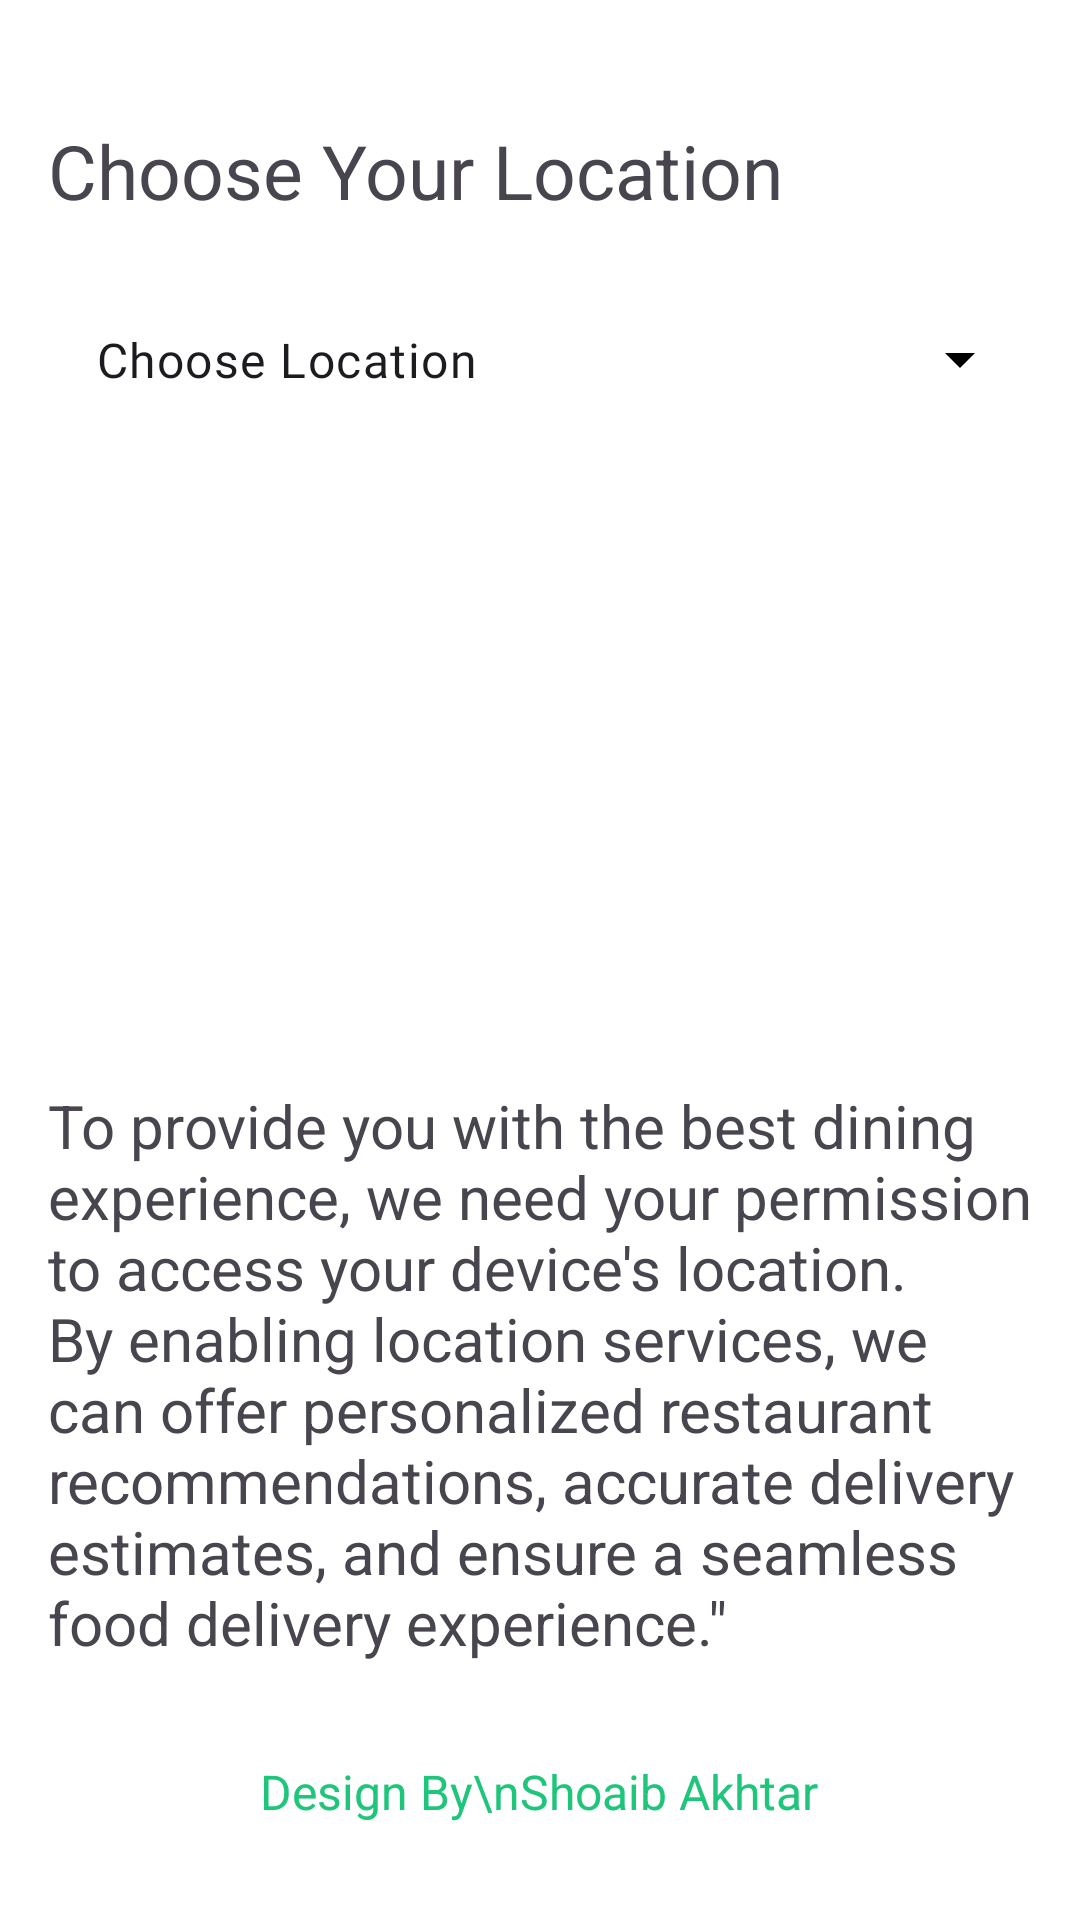

Produce the Android XML layout that renders to this screen, including the resource entries it uses.
<!-- AndroidManifest.xml: application theme Theme.WavesOfFood -->
<!-- res/layout/activity_choose_location.xml -->
<?xml version="1.0" encoding="utf-8"?>
<androidx.constraintlayout.widget.ConstraintLayout xmlns:android="http://schemas.android.com/apk/res/android"
    xmlns:app="http://schemas.android.com/apk/res-auto"
    xmlns:tools="http://schemas.android.com/tools"
    android:id="@+id/main"
    android:background="@color/white"
    android:layout_width="match_parent"
    android:layout_height="match_parent"
    tools:context=".ChooseLocationActivity">

    <TextView
        android:id="@+id/textView11"
        android:layout_width="wrap_content"
        android:layout_height="wrap_content"
        android:layout_marginStart="16dp"
        android:layout_marginTop="40dp"
        android:text="Choose Your Location "
        android:textSize="25sp"
        app:layout_constraintEnd_toEndOf="parent"
        app:layout_constraintHorizontal_bias="0.0"
        app:layout_constraintStart_toStartOf="parent"
        app:layout_constraintTop_toTopOf="parent" />

    <com.google.android.material.textfield.TextInputLayout
        style="@style/Widget.Material3.TextInputLayout.OutlinedBox.Dense.ExposedDropdownMenu"
        android:layout_width="match_parent"
        android:layout_height="57dp"
        android:layout_marginTop="15dp"
        android:layout_marginLeft="16dp"
        android:layout_marginRight="16dp"
        app:layout_goneMarginTop="15dp"
        android:background="@drawable/edittextshape"
        app:endIconDrawable="@drawable/arrow_down"
        app:endIconTint="@color/black"
        app:boxStrokeWidth="0dp"
        app:boxStrokeWidthFocused="0dp"
        app:layout_constraintTop_toBottomOf="@+id/textView11"
        tools:layout_editor_absoluteX="0dp">
        <AutoCompleteTextView
            android:layout_width="match_parent"
            android:layout_height="match_parent"
            android:id="@+id/listOfLocatioin"
            android:inputType="none"
            android:text="Choose Location"
            android:fontFamily="@font/roboto_variable"/>
    </com.google.android.material.textfield.TextInputLayout>

    <TextView
        android:id="@+id/textView19"
        android:layout_width="0dp"
        android:layout_height="wrap_content"
        android:layout_marginStart="16dp"
        android:layout_marginEnd="16dp"
        android:layout_marginBottom="32dp"
        android:text="To provide you with the best dining experience, we need your permission to access your device's location. By enabling location services, we can offer personalized restaurant recommendations, accurate delivery estimates, and ensure a seamless food delivery experience.&quot;"
        android:textSize="20sp"
        app:layout_constraintBottom_toTopOf="@+id/textView20"
        app:layout_constraintEnd_toEndOf="parent"
        app:layout_constraintHorizontal_bias="1.0"
        app:layout_constraintStart_toStartOf="parent" />

    <TextView
        android:id="@+id/textView20"
        android:layout_width="wrap_content"
        android:layout_height="wrap_content"
        android:layout_marginBottom="32dp"
        android:text="Design By\nShoaib Akhtar"
        android:textAlignment="center"
        android:textColor="@color/textColor"
        android:textSize="16sp"
        app:layout_constraintBottom_toBottomOf="parent"
        app:layout_constraintEnd_toEndOf="parent"
        app:layout_constraintHorizontal_bias="0.498"
        app:layout_constraintStart_toStartOf="parent" />


</androidx.constraintlayout.widget.ConstraintLayout>
<!-- resources referenced by this layout -->
<resources>
  <color name="black">#FF000000</color>
  <color name="textColor">#1FC57A</color>
  <color name="white">#FFFFFFFF</color>
  <style name="Theme.WavesOfFood" parent="Base.Theme.WavesOfFood" />
  <style name="Base.Theme.WavesOfFood" parent="Theme.Material3.DayNight.NoActionBar">
           
      </style>
</resources>
